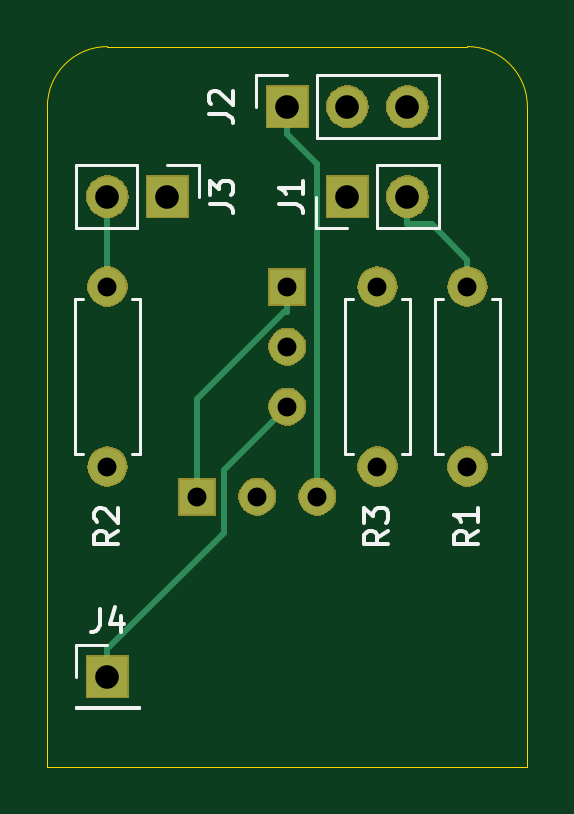
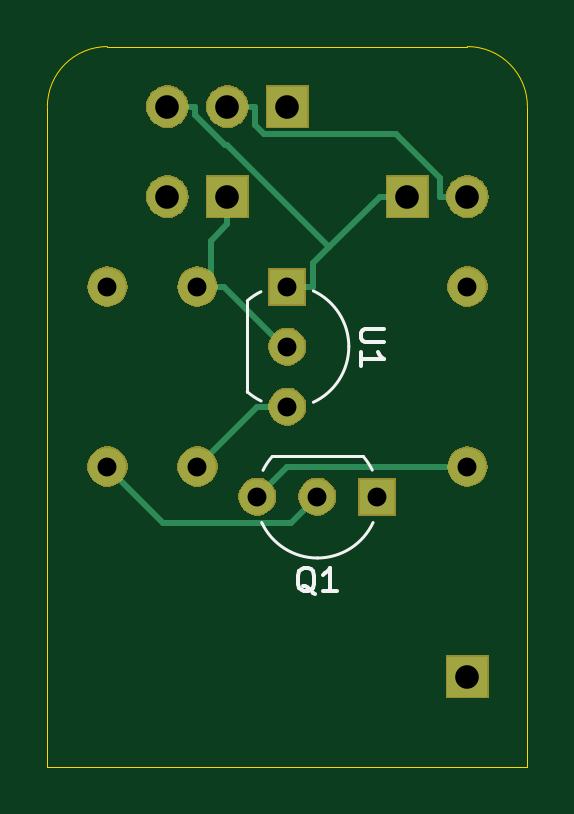
Circuit board: 11 layer files. Board 20.3 x 30.5 mm.
- bottom_copper: esp82single-B_Cu.gbr (2909 bytes)
- bottom_mask: esp82single-B_Mask.gbr (17486 bytes)
- paste: esp82single-B_Paste.gbr (507 bytes)
- bottom_silk: esp82single-B_SilkS.gbr (2558 bytes)
- outline: esp82single-Edge_Cuts.gbr (862 bytes)
- top_copper: esp82single-F_Cu.gbr (2129 bytes)
- top_mask: esp82single-F_Mask.gbr (17486 bytes)
- paste: esp82single-F_Paste.gbr (507 bytes)
- top_silk: esp82single-F_SilkS.gbr (6176 bytes)
- drill: esp82single-NPTH.drl (286 bytes)
- drill: esp82single-PTH.drl (549 bytes)

=== bottom_copper: esp82single-B_Cu.gbr ===
G04 #@! TF.GenerationSoftware,KiCad,Pcbnew,(5.1.2)-2*
G04 #@! TF.CreationDate,2019-11-25T02:53:00-05:00*
G04 #@! TF.ProjectId,esp82single,65737038-3273-4696-9e67-6c652e6b6963,rev?*
G04 #@! TF.SameCoordinates,Original*
G04 #@! TF.FileFunction,Copper,L2,Bot*
G04 #@! TF.FilePolarity,Positive*
%FSLAX46Y46*%
G04 Gerber Fmt 4.6, Leading zero omitted, Abs format (unit mm)*
G04 Created by KiCad (PCBNEW (5.1.2)-2) date 2019-11-25 02:53:00*
%MOMM*%
%LPD*%
G04 APERTURE LIST*
%ADD10R,1.700000X1.700000*%
%ADD11O,1.700000X1.700000*%
%ADD12C,1.500000*%
%ADD13R,1.500000X1.500000*%
%ADD14O,1.600000X1.600000*%
%ADD15C,1.600000*%
%ADD16C,0.250000*%
G04 APERTURE END LIST*
D10*
X139700000Y-73660000D03*
D11*
X142240000Y-73660000D03*
D10*
X137160000Y-69850000D03*
D11*
X139700000Y-69850000D03*
X142240000Y-69850000D03*
X129540000Y-73660000D03*
D10*
X132080000Y-73660000D03*
X129540000Y-93980000D03*
D12*
X135890000Y-86360000D03*
X138430000Y-86360000D03*
D13*
X133350000Y-86360000D03*
D14*
X144780000Y-77470000D03*
D15*
X144780000Y-85090000D03*
X129540000Y-77470000D03*
D14*
X129540000Y-85090000D03*
D15*
X140970000Y-85090000D03*
D14*
X140970000Y-77470000D03*
D13*
X137160000Y-77470000D03*
D12*
X137160000Y-82550000D03*
X137160000Y-80010000D03*
D16*
X139700000Y-73660000D02*
X139700000Y-74835300D01*
X140407400Y-77470000D02*
X140407400Y-75542700D01*
X140407400Y-75542700D02*
X139700000Y-74835300D01*
X140407400Y-77470000D02*
X139844700Y-77470000D01*
X140970000Y-77470000D02*
X140407400Y-77470000D01*
X137160000Y-80010000D02*
X137304700Y-80010000D01*
X137304700Y-80010000D02*
X139844700Y-77470000D01*
X129540000Y-85090000D02*
X137160000Y-85090000D01*
X137160000Y-85090000D02*
X138430000Y-86360000D01*
X139700000Y-69850000D02*
X138524700Y-69850000D01*
X129540000Y-73660000D02*
X130715300Y-73660000D01*
X130715300Y-73660000D02*
X130715300Y-72852000D01*
X130715300Y-72852000D02*
X132542000Y-71025300D01*
X132542000Y-71025300D02*
X138144800Y-71025300D01*
X138144800Y-71025300D02*
X138524700Y-70645400D01*
X138524700Y-70645400D02*
X138524700Y-69850000D01*
X135390600Y-75795300D02*
X133255300Y-73660000D01*
X136084700Y-77470000D02*
X136084700Y-76489400D01*
X136084700Y-76489400D02*
X135390600Y-75795300D01*
X135390600Y-75795300D02*
X139709200Y-71476700D01*
X139709200Y-71476700D02*
X139805300Y-71476700D01*
X139805300Y-71476700D02*
X141064700Y-70217300D01*
X141064700Y-70217300D02*
X141064700Y-69850000D01*
X142240000Y-69850000D02*
X141064700Y-69850000D01*
X137160000Y-77470000D02*
X136084700Y-77470000D01*
X132080000Y-73660000D02*
X133255300Y-73660000D01*
X137160000Y-82550000D02*
X138430000Y-82550000D01*
X138430000Y-82550000D02*
X140970000Y-85090000D01*
X144780000Y-85090000D02*
X142409400Y-87460600D01*
X142409400Y-87460600D02*
X136990600Y-87460600D01*
X136990600Y-87460600D02*
X135890000Y-86360000D01*
M02*

=== bottom_mask: esp82single-B_Mask.gbr (17486 bytes, source omitted) ===
=== paste: esp82single-B_Paste.gbr ===
G04 #@! TF.GenerationSoftware,KiCad,Pcbnew,(5.1.2)-2*
G04 #@! TF.CreationDate,2019-11-25T02:53:00-05:00*
G04 #@! TF.ProjectId,esp82single,65737038-3273-4696-9e67-6c652e6b6963,rev?*
G04 #@! TF.SameCoordinates,Original*
G04 #@! TF.FileFunction,Paste,Bot*
G04 #@! TF.FilePolarity,Positive*
%FSLAX46Y46*%
G04 Gerber Fmt 4.6, Leading zero omitted, Abs format (unit mm)*
G04 Created by KiCad (PCBNEW (5.1.2)-2) date 2019-11-25 02:53:00*
%MOMM*%
%LPD*%
G04 APERTURE LIST*
G04 APERTURE END LIST*
M02*

=== bottom_silk: esp82single-B_SilkS.gbr ===
G04 #@! TF.GenerationSoftware,KiCad,Pcbnew,(5.1.2)-2*
G04 #@! TF.CreationDate,2019-11-25T02:53:00-05:00*
G04 #@! TF.ProjectId,esp82single,65737038-3273-4696-9e67-6c652e6b6963,rev?*
G04 #@! TF.SameCoordinates,Original*
G04 #@! TF.FileFunction,Legend,Bot*
G04 #@! TF.FilePolarity,Positive*
%FSLAX46Y46*%
G04 Gerber Fmt 4.6, Leading zero omitted, Abs format (unit mm)*
G04 Created by KiCad (PCBNEW (5.1.2)-2) date 2019-11-25 02:53:00*
%MOMM*%
%LPD*%
G04 APERTURE LIST*
%ADD10C,0.120000*%
%ADD11C,0.150000*%
G04 APERTURE END LIST*
D10*
X133950000Y-84660000D02*
X137800000Y-84660000D01*
X133567369Y-85237955D02*
G75*
G02X133950000Y-84660000I2322631J-1122045D01*
G01*
X133533600Y-87458807D02*
G75*
G03X135890000Y-88960000I2356400J1098807D01*
G01*
X138246400Y-87458807D02*
G75*
G02X135890000Y-88960000I-2356400J1098807D01*
G01*
X138192383Y-85247736D02*
G75*
G03X137800000Y-84660000I-2302383J-1112264D01*
G01*
X138272264Y-82312383D02*
G75*
G03X138860000Y-81920000I-1112264J2302383D01*
G01*
X136061193Y-82366400D02*
G75*
G02X134560000Y-80010000I1098807J2356400D01*
G01*
X136061193Y-77653600D02*
G75*
G03X134560000Y-80010000I1098807J-2356400D01*
G01*
X138282045Y-77687369D02*
G75*
G02X138860000Y-78070000I-1122045J-2322631D01*
G01*
X138860000Y-78070000D02*
X138860000Y-81920000D01*
D11*
X135985238Y-90467619D02*
X136080476Y-90420000D01*
X136175714Y-90324761D01*
X136318571Y-90181904D01*
X136413809Y-90134285D01*
X136509047Y-90134285D01*
X136461428Y-90372380D02*
X136556666Y-90324761D01*
X136651904Y-90229523D01*
X136699523Y-90039047D01*
X136699523Y-89705714D01*
X136651904Y-89515238D01*
X136556666Y-89420000D01*
X136461428Y-89372380D01*
X136270952Y-89372380D01*
X136175714Y-89420000D01*
X136080476Y-89515238D01*
X136032857Y-89705714D01*
X136032857Y-90039047D01*
X136080476Y-90229523D01*
X136175714Y-90324761D01*
X136270952Y-90372380D01*
X136461428Y-90372380D01*
X135080476Y-90372380D02*
X135651904Y-90372380D01*
X135366190Y-90372380D02*
X135366190Y-89372380D01*
X135461428Y-89515238D01*
X135556666Y-89610476D01*
X135651904Y-89658095D01*
X133052380Y-79248095D02*
X133861904Y-79248095D01*
X133957142Y-79295714D01*
X134004761Y-79343333D01*
X134052380Y-79438571D01*
X134052380Y-79629047D01*
X134004761Y-79724285D01*
X133957142Y-79771904D01*
X133861904Y-79819523D01*
X133052380Y-79819523D01*
X134052380Y-80819523D02*
X134052380Y-80248095D01*
X134052380Y-80533809D02*
X133052380Y-80533809D01*
X133195238Y-80438571D01*
X133290476Y-80343333D01*
X133338095Y-80248095D01*
M02*

=== outline: esp82single-Edge_Cuts.gbr ===
G04 #@! TF.GenerationSoftware,KiCad,Pcbnew,(5.1.2)-2*
G04 #@! TF.CreationDate,2019-11-25T02:53:00-05:00*
G04 #@! TF.ProjectId,esp82single,65737038-3273-4696-9e67-6c652e6b6963,rev?*
G04 #@! TF.SameCoordinates,Original*
G04 #@! TF.FileFunction,Profile,NP*
%FSLAX46Y46*%
G04 Gerber Fmt 4.6, Leading zero omitted, Abs format (unit mm)*
G04 Created by KiCad (PCBNEW (5.1.2)-2) date 2019-11-25 02:53:00*
%MOMM*%
%LPD*%
G04 APERTURE LIST*
%ADD10C,0.050000*%
G04 APERTURE END LIST*
D10*
X127000000Y-69850000D02*
X127000000Y-97790000D01*
X127000000Y-69850000D02*
G75*
G02X129540000Y-67310000I2540000J0D01*
G01*
X144780000Y-67310000D02*
X129540000Y-67310000D01*
X144780000Y-67310000D02*
G75*
G02X147320000Y-69850000I0J-2540000D01*
G01*
X147320000Y-97790000D02*
X147320000Y-69850000D01*
X127000000Y-97790000D02*
X147320000Y-97790000D01*
M02*

=== top_copper: esp82single-F_Cu.gbr ===
G04 #@! TF.GenerationSoftware,KiCad,Pcbnew,(5.1.2)-2*
G04 #@! TF.CreationDate,2019-11-25T02:53:00-05:00*
G04 #@! TF.ProjectId,esp82single,65737038-3273-4696-9e67-6c652e6b6963,rev?*
G04 #@! TF.SameCoordinates,Original*
G04 #@! TF.FileFunction,Copper,L1,Top*
G04 #@! TF.FilePolarity,Positive*
%FSLAX46Y46*%
G04 Gerber Fmt 4.6, Leading zero omitted, Abs format (unit mm)*
G04 Created by KiCad (PCBNEW (5.1.2)-2) date 2019-11-25 02:53:00*
%MOMM*%
%LPD*%
G04 APERTURE LIST*
%ADD10R,1.700000X1.700000*%
%ADD11O,1.700000X1.700000*%
%ADD12C,1.500000*%
%ADD13R,1.500000X1.500000*%
%ADD14O,1.600000X1.600000*%
%ADD15C,1.600000*%
%ADD16C,0.250000*%
G04 APERTURE END LIST*
D10*
X139700000Y-73660000D03*
D11*
X142240000Y-73660000D03*
D10*
X137160000Y-69850000D03*
D11*
X139700000Y-69850000D03*
X142240000Y-69850000D03*
X129540000Y-73660000D03*
D10*
X132080000Y-73660000D03*
X129540000Y-93980000D03*
D12*
X135890000Y-86360000D03*
X138430000Y-86360000D03*
D13*
X133350000Y-86360000D03*
D14*
X144780000Y-77470000D03*
D15*
X144780000Y-85090000D03*
X129540000Y-77470000D03*
D14*
X129540000Y-85090000D03*
D15*
X140970000Y-85090000D03*
D14*
X140970000Y-77470000D03*
D13*
X137160000Y-77470000D03*
D12*
X137160000Y-82550000D03*
X137160000Y-80010000D03*
D16*
X142240000Y-73660000D02*
X142240000Y-74835300D01*
X144780000Y-77470000D02*
X144780000Y-76344700D01*
X144780000Y-76344700D02*
X143270600Y-74835300D01*
X143270600Y-74835300D02*
X142240000Y-74835300D01*
X137160000Y-69850000D02*
X137160000Y-71025300D01*
X138430000Y-86360000D02*
X138430000Y-72295300D01*
X138430000Y-72295300D02*
X137160000Y-71025300D01*
X129540000Y-77470000D02*
X129540000Y-73660000D01*
X137160000Y-77470000D02*
X137160000Y-78545300D01*
X133350000Y-86360000D02*
X133350000Y-82220900D01*
X133350000Y-82220900D02*
X137025600Y-78545300D01*
X137025600Y-78545300D02*
X137160000Y-78545300D01*
X129540000Y-93980000D02*
X129540000Y-92804700D01*
X137160000Y-82550000D02*
X134460700Y-85249300D01*
X134460700Y-85249300D02*
X134460700Y-87884000D01*
X134460700Y-87884000D02*
X129540000Y-92804700D01*
M02*

=== top_mask: esp82single-F_Mask.gbr (17486 bytes, source omitted) ===
=== paste: esp82single-F_Paste.gbr ===
G04 #@! TF.GenerationSoftware,KiCad,Pcbnew,(5.1.2)-2*
G04 #@! TF.CreationDate,2019-11-25T02:53:00-05:00*
G04 #@! TF.ProjectId,esp82single,65737038-3273-4696-9e67-6c652e6b6963,rev?*
G04 #@! TF.SameCoordinates,Original*
G04 #@! TF.FileFunction,Paste,Top*
G04 #@! TF.FilePolarity,Positive*
%FSLAX46Y46*%
G04 Gerber Fmt 4.6, Leading zero omitted, Abs format (unit mm)*
G04 Created by KiCad (PCBNEW (5.1.2)-2) date 2019-11-25 02:53:00*
%MOMM*%
%LPD*%
G04 APERTURE LIST*
G04 APERTURE END LIST*
M02*

=== top_silk: esp82single-F_SilkS.gbr ===
G04 #@! TF.GenerationSoftware,KiCad,Pcbnew,(5.1.2)-2*
G04 #@! TF.CreationDate,2019-11-25T02:53:00-05:00*
G04 #@! TF.ProjectId,esp82single,65737038-3273-4696-9e67-6c652e6b6963,rev?*
G04 #@! TF.SameCoordinates,Original*
G04 #@! TF.FileFunction,Legend,Top*
G04 #@! TF.FilePolarity,Positive*
%FSLAX46Y46*%
G04 Gerber Fmt 4.6, Leading zero omitted, Abs format (unit mm)*
G04 Created by KiCad (PCBNEW (5.1.2)-2) date 2019-11-25 02:53:00*
%MOMM*%
%LPD*%
G04 APERTURE LIST*
%ADD10C,0.120000*%
%ADD11C,0.150000*%
G04 APERTURE END LIST*
D10*
X143570000Y-74990000D02*
X143570000Y-72330000D01*
X140970000Y-74990000D02*
X143570000Y-74990000D01*
X140970000Y-72330000D02*
X143570000Y-72330000D01*
X140970000Y-74990000D02*
X140970000Y-72330000D01*
X139700000Y-74990000D02*
X138370000Y-74990000D01*
X138370000Y-74990000D02*
X138370000Y-73660000D01*
X138430000Y-71180000D02*
X138430000Y-68520000D01*
X138430000Y-71180000D02*
X143570000Y-71180000D01*
X143570000Y-71180000D02*
X143570000Y-68520000D01*
X138430000Y-68520000D02*
X143570000Y-68520000D01*
X135830000Y-68520000D02*
X137160000Y-68520000D01*
X135830000Y-69850000D02*
X135830000Y-68520000D01*
X133410000Y-72330000D02*
X133410000Y-73660000D01*
X132080000Y-72330000D02*
X133410000Y-72330000D01*
X130810000Y-72330000D02*
X130810000Y-74990000D01*
X130810000Y-74990000D02*
X128210000Y-74990000D01*
X130810000Y-72330000D02*
X128210000Y-72330000D01*
X128210000Y-72330000D02*
X128210000Y-74990000D01*
X128210000Y-95310000D02*
X130870000Y-95310000D01*
X128210000Y-95250000D02*
X128210000Y-95310000D01*
X130870000Y-95250000D02*
X130870000Y-95310000D01*
X128210000Y-95250000D02*
X130870000Y-95250000D01*
X128210000Y-93980000D02*
X128210000Y-92650000D01*
X128210000Y-92650000D02*
X129540000Y-92650000D01*
X146150000Y-78010000D02*
X145820000Y-78010000D01*
X146150000Y-84550000D02*
X146150000Y-78010000D01*
X145820000Y-84550000D02*
X146150000Y-84550000D01*
X143410000Y-78010000D02*
X143740000Y-78010000D01*
X143410000Y-84550000D02*
X143410000Y-78010000D01*
X143740000Y-84550000D02*
X143410000Y-84550000D01*
X130580000Y-78010000D02*
X130910000Y-78010000D01*
X130910000Y-78010000D02*
X130910000Y-84550000D01*
X130910000Y-84550000D02*
X130580000Y-84550000D01*
X128500000Y-78010000D02*
X128170000Y-78010000D01*
X128170000Y-78010000D02*
X128170000Y-84550000D01*
X128170000Y-84550000D02*
X128500000Y-84550000D01*
X139930000Y-84550000D02*
X139600000Y-84550000D01*
X139600000Y-84550000D02*
X139600000Y-78010000D01*
X139600000Y-78010000D02*
X139930000Y-78010000D01*
X142010000Y-84550000D02*
X142340000Y-84550000D01*
X142340000Y-84550000D02*
X142340000Y-78010000D01*
X142340000Y-78010000D02*
X142010000Y-78010000D01*
D11*
X136822380Y-73993333D02*
X137536666Y-73993333D01*
X137679523Y-74040952D01*
X137774761Y-74136190D01*
X137822380Y-74279047D01*
X137822380Y-74374285D01*
X137822380Y-72993333D02*
X137822380Y-73564761D01*
X137822380Y-73279047D02*
X136822380Y-73279047D01*
X136965238Y-73374285D01*
X137060476Y-73469523D01*
X137108095Y-73564761D01*
X133842380Y-70183333D02*
X134556666Y-70183333D01*
X134699523Y-70230952D01*
X134794761Y-70326190D01*
X134842380Y-70469047D01*
X134842380Y-70564285D01*
X133937619Y-69754761D02*
X133890000Y-69707142D01*
X133842380Y-69611904D01*
X133842380Y-69373809D01*
X133890000Y-69278571D01*
X133937619Y-69230952D01*
X134032857Y-69183333D01*
X134128095Y-69183333D01*
X134270952Y-69230952D01*
X134842380Y-69802380D01*
X134842380Y-69183333D01*
X133862380Y-73993333D02*
X134576666Y-73993333D01*
X134719523Y-74040952D01*
X134814761Y-74136190D01*
X134862380Y-74279047D01*
X134862380Y-74374285D01*
X133862380Y-73612380D02*
X133862380Y-72993333D01*
X134243333Y-73326666D01*
X134243333Y-73183809D01*
X134290952Y-73088571D01*
X134338571Y-73040952D01*
X134433809Y-72993333D01*
X134671904Y-72993333D01*
X134767142Y-73040952D01*
X134814761Y-73088571D01*
X134862380Y-73183809D01*
X134862380Y-73469523D01*
X134814761Y-73564761D01*
X134767142Y-73612380D01*
X129206666Y-91102380D02*
X129206666Y-91816666D01*
X129159047Y-91959523D01*
X129063809Y-92054761D01*
X128920952Y-92102380D01*
X128825714Y-92102380D01*
X130111428Y-91435714D02*
X130111428Y-92102380D01*
X129873333Y-91054761D02*
X129635238Y-91769047D01*
X130254285Y-91769047D01*
X145232380Y-87796666D02*
X144756190Y-88130000D01*
X145232380Y-88368095D02*
X144232380Y-88368095D01*
X144232380Y-87987142D01*
X144280000Y-87891904D01*
X144327619Y-87844285D01*
X144422857Y-87796666D01*
X144565714Y-87796666D01*
X144660952Y-87844285D01*
X144708571Y-87891904D01*
X144756190Y-87987142D01*
X144756190Y-88368095D01*
X145232380Y-86844285D02*
X145232380Y-87415714D01*
X145232380Y-87130000D02*
X144232380Y-87130000D01*
X144375238Y-87225238D01*
X144470476Y-87320476D01*
X144518095Y-87415714D01*
X129992380Y-87796666D02*
X129516190Y-88130000D01*
X129992380Y-88368095D02*
X128992380Y-88368095D01*
X128992380Y-87987142D01*
X129040000Y-87891904D01*
X129087619Y-87844285D01*
X129182857Y-87796666D01*
X129325714Y-87796666D01*
X129420952Y-87844285D01*
X129468571Y-87891904D01*
X129516190Y-87987142D01*
X129516190Y-88368095D01*
X129087619Y-87415714D02*
X129040000Y-87368095D01*
X128992380Y-87272857D01*
X128992380Y-87034761D01*
X129040000Y-86939523D01*
X129087619Y-86891904D01*
X129182857Y-86844285D01*
X129278095Y-86844285D01*
X129420952Y-86891904D01*
X129992380Y-87463333D01*
X129992380Y-86844285D01*
X141422380Y-87796666D02*
X140946190Y-88130000D01*
X141422380Y-88368095D02*
X140422380Y-88368095D01*
X140422380Y-87987142D01*
X140470000Y-87891904D01*
X140517619Y-87844285D01*
X140612857Y-87796666D01*
X140755714Y-87796666D01*
X140850952Y-87844285D01*
X140898571Y-87891904D01*
X140946190Y-87987142D01*
X140946190Y-88368095D01*
X140422380Y-87463333D02*
X140422380Y-86844285D01*
X140803333Y-87177619D01*
X140803333Y-87034761D01*
X140850952Y-86939523D01*
X140898571Y-86891904D01*
X140993809Y-86844285D01*
X141231904Y-86844285D01*
X141327142Y-86891904D01*
X141374761Y-86939523D01*
X141422380Y-87034761D01*
X141422380Y-87320476D01*
X141374761Y-87415714D01*
X141327142Y-87463333D01*
M02*

=== drill: esp82single-NPTH.drl ===
M48
; DRILL file {KiCad (5.1.2)-2} date 11/25/2019 2:53:20 AM
; FORMAT={-:-/ absolute / inch / decimal}
; #@! TF.CreationDate,2019-11-25T02:53:20-05:00
; #@! TF.GenerationSoftware,Kicad,Pcbnew,(5.1.2)-2
; #@! TF.FileFunction,NonPlated,1,2,NPTH
FMAT,2
INCH
%
G90
G05
T0
M30

=== drill: esp82single-PTH.drl ===
M48
; DRILL file {KiCad (5.1.2)-2} date 11/25/2019 2:53:20 AM
; FORMAT={-:-/ absolute / inch / decimal}
; #@! TF.CreationDate,2019-11-25T02:53:20-05:00
; #@! TF.GenerationSoftware,Kicad,Pcbnew,(5.1.2)-2
; #@! TF.FileFunction,Plated,1,2,PTH
FMAT,2
INCH
T1C0.0315
T2C0.0394
%
G90
G05
T1
X5.7Y-3.05
X5.25Y-3.4
X5.35Y-3.4
X5.45Y-3.4
X5.1Y-3.05
X5.1Y-3.35
X5.55Y-3.05
X5.55Y-3.35
X5.4Y-3.05
X5.4Y-3.15
X5.4Y-3.25
X5.7Y-3.35
T2
X5.1Y-3.7
X5.4Y-2.75
X5.5Y-2.75
X5.6Y-2.75
X5.5Y-2.9
X5.6Y-2.9
X5.1Y-2.9
X5.2Y-2.9
T0
M30

